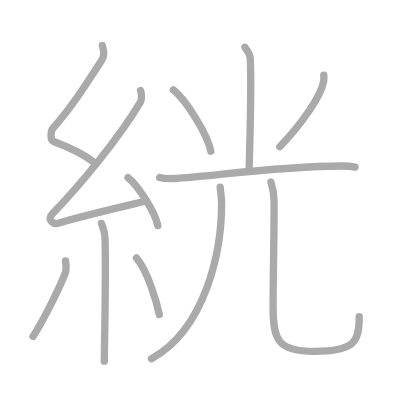
t = 0.00 s
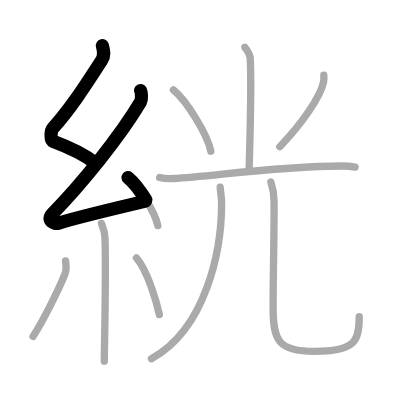
t = 2.50 s
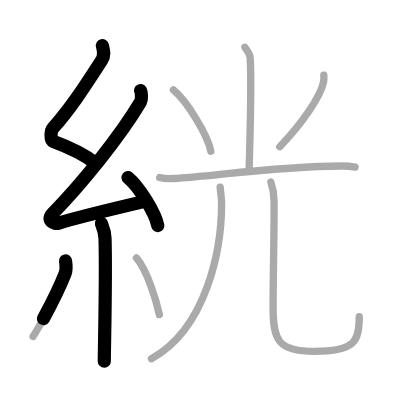
t = 4.75 s
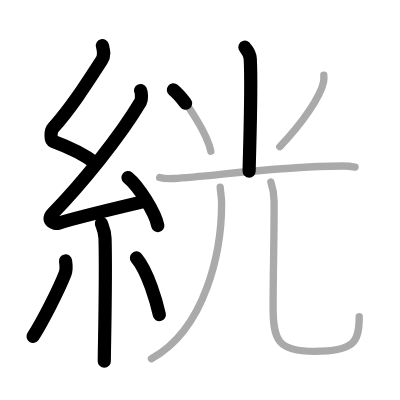
t = 7.25 s
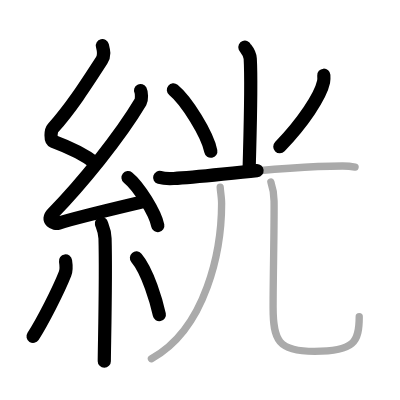
t = 9.50 s
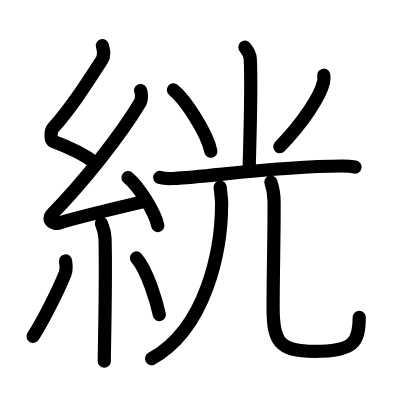
t = 12.00 s

The animated SVG that drew these frames (rendered in a browser with its animation timeline set to each time). Animation: 12 SMIL elements (animate=12); one cycle of 12.00 s.

<?xml version="1.0" standalone="no"?>
<!DOCTYPE svg PUBLIC "-//W3C//DTD SVG 1.1//EN"   "http://www.w3.org/Graphics/SVG/1.1/DTD/svg11.dtd">
<svg width="400px" height="400px"  version="1.1" xmlns="http://www.w3.org/2000/svg">
  <defs>
    <marker id="Triangle" viewBox="0 0 10 10" refX="0" refY="5" markerUnits="strokeWidth" markerWidth="3" style="stroke-opacity:0%;fill:#aaaaaa;" markerHeight="2" orient="auto">
      <path d="M 0 0 L 10 5 L 0 10 z" />
    </marker>
    
    <marker id="Arrow" viewBox="0 0 10 10" refX="5" refY="5" markerUnits="strokeWidth" markerWidth="1.8" style="stroke-opacity:0%;fill:#770000;" markerHeight="2" orient="auto">
      <path d="M 0 4 L 6 4 L 4 1 L 10 5 L 4 9 L 6 6 L 0 6 z" />
        <circle cx="5" cy="5" r="5" />
      </marker>
    
    <marker id="TriangleRed" viewBox="0 0 10 10" refX="0" refY="5" markerUnits="strokeWidth" markerWidth="3" style="stroke-opacity:0%;fill:#CC0000;" markerHeight="2" orient="auto">
      <path d="M 0 0 L 10 5 L 0 10 z" />
    </marker>
    
    <marker id="ArrowRed" viewBox="0 0 10 10" refX="5" refY="5" markerUnits="strokeWidth" markerWidth="1.8" style="stroke-opacity:0%;fill:#CC0000;" markerHeight="2" orient="auto">
      <path d="M 0 4 L 6 4 L 4 1 L 10 5 L 4 9 L 6 6 L 0 6 z" />
        <circle cx="5" cy="5" r="5" />
      </marker>
    
  </defs>
  
  <path style="fill:#ffffff; fill-opacity:100%; fill-rule:evenodd; stroke-width:0;" d="M 0 0 L 400px 0 L 400px 400px L 0 400px L 0 0" />

  <g transform="scale(3.6697247706422 3.6697247706422)">
<path style="fill:none; fill-opacity:0%; fill-rule:evenodd; stroke:#aaaaaa; stroke-opacity:100%; stroke-width: 1.5pt; stroke-linejoin:round; stroke-linecap:round;" d="M27.9 12.42c0.36 1.42 0.71 2.63-0.18 4.01C23 23.75 19.25 29.5 14.43 34.94c-0.67 0.75-0.72 3.27 0 3.54c3.81 1.42 8.14 3.28 11.41 5.88"></path>
<path style="fill:none; fill-opacity:0%; fill-rule:evenodd; stroke:#aaaaaa; stroke-opacity:100%; stroke-width: 1.5pt; stroke-linejoin:round; stroke-linecap:round;" d="M38.3 24.68c0.3 0.58 0.37 2.46 0 3.09c-5.8 9.73-15.99 22.18-23.98 30.44c-1.83 1.89 0.46 2.98 1.65 2.59c5-1.61 17.37-4.49 23.79-6.03"></path>
<path style="fill:none; fill-opacity:0%; fill-rule:evenodd; stroke:#aaaaaa; stroke-opacity:100%; stroke-width: 1.5pt; stroke-linejoin:round; stroke-linecap:round;" d="M34.88 48.38c2.87 2.31 7.4 9.5 8.12 13.1"></path>
<path style="fill:none; fill-opacity:0%; fill-rule:evenodd; stroke:#aaaaaa; stroke-opacity:100%; stroke-width: 1.5pt; stroke-linejoin:round; stroke-linecap:round;" d="M27.64 60.87c0.07 0.36 0.91 1.85 0.98 4.09c0.31 10.79-0.2 29.79-0.2 33.46"></path>
<path style="fill:none; fill-opacity:0%; fill-rule:evenodd; stroke:#aaaaaa; stroke-opacity:100%; stroke-width: 1.5pt; stroke-linejoin:round; stroke-linecap:round;" d="M17.86 71.1c0.15 0.96 0.12 2.86-0.15 3.55c-1.77 4.5-6.2 13.17-8.71 17.03"></path>
<path style="fill:none; fill-opacity:0%; fill-rule:evenodd; stroke:#aaaaaa; stroke-opacity:100%; stroke-width: 1.5pt; stroke-linejoin:round; stroke-linecap:round;" d="M37.18 70.29c3.12 3.65 5.52 12.13 6.24 15.44"></path>
<path style="fill:none; fill-opacity:0%; fill-rule:evenodd; stroke:#aaaaaa; stroke-opacity:100%; stroke-width: 1.5pt; stroke-linejoin:round; stroke-linecap:round;" d="M66.73 12.87c0.1 0.27 1.37 1.41 1.46 3.13c0.47 8.26-0.3 27.8-0.3 30.62"></path>
<path style="fill:none; fill-opacity:0%; fill-rule:evenodd; stroke:#aaaaaa; stroke-opacity:100%; stroke-width: 1.5pt; stroke-linejoin:round; stroke-linecap:round;" d="M47.25 24.5c3.6 2.95 9.29 12.13 10.2 16.72"></path>
<path style="fill:none; fill-opacity:0%; fill-rule:evenodd; stroke:#aaaaaa; stroke-opacity:100%; stroke-width: 1.5pt; stroke-linejoin:round; stroke-linecap:round;" d="M88.24 20.5c0.03 0.46 0.07 1.18-0.07 1.84c-0.82 3.89-5.67 11.16-11.93 17.63"></path>
<path style="fill:none; fill-opacity:0%; fill-rule:evenodd; stroke:#aaaaaa; stroke-opacity:100%; stroke-width: 1.5pt; stroke-linejoin:round; stroke-linecap:round;" d="M43.51 48.36c1 0.29 2.82 0.33 3.82 0.28c10.35-0.5 26.89-3.3 45.95-3.4c1.66-0.01 2.66 0.13 3.48 0.28"></path>
<path style="fill:none; fill-opacity:0%; fill-rule:evenodd; stroke:#aaaaaa; stroke-opacity:100%; stroke-width: 1.5pt; stroke-linejoin:round; stroke-linecap:round;" d="M60 51c0.05 1.1 0.39 2.83 0.39 4.42c0 12.58-4.14 34.08-19.13 42.33"></path>
<path style="fill:none; fill-opacity:0%; fill-rule:evenodd; stroke:#aaaaaa; stroke-opacity:100%; stroke-width: 1.5pt; stroke-linejoin:round; stroke-linecap:round;" d="M73.82 49.62c0.47 1.38 0.84 3.01 0.86 5.15c0.09 6.59-0.26 19.86-0.26 28.98c0 9 1.33 12 11.3 12c10.78 0 12.17-2.5 12.17-9.45"></path>

<path style="fill:none; fill-opacity:0%; fill-rule:evenodd; stroke:#000000; stroke-opacity:100%; stroke-width: 2.7pt; stroke-linejoin:round; stroke-linecap:round;" d="M27.9 12.42c0.36 1.42 0.71 2.63-0.18 4.01C23 23.75 19.25 29.5 14.43 34.94c-0.67 0.75-0.72 3.27 0 3.54c3.81 1.42 8.14 3.28 11.41 5.88" pathLength="100" stroke-dashoffset="100" stroke-dasharray="100 105"><animate id="dashAnim1" attributeName="stroke-dashoffset" from="100" to="0" dur="1s" calcMode="linear" fill="freeze"/></path>
<path style="fill:none; fill-opacity:0%; fill-rule:evenodd; stroke:#000000; stroke-opacity:100%; stroke-width: 2.7pt; stroke-linejoin:round; stroke-linecap:round;" d="M38.3 24.68c0.3 0.58 0.37 2.46 0 3.09c-5.8 9.73-15.99 22.18-23.98 30.44c-1.83 1.89 0.46 2.98 1.65 2.59c5-1.61 17.37-4.49 23.79-6.03" pathLength="100" stroke-dashoffset="100" stroke-dasharray="100 105"><animate id="dashAnim2" attributeName="stroke-dashoffset" from="100" to="0" dur="1s" calcMode="linear" begin="dashAnim1.end" fill="freeze"/></path>
<path style="fill:none; fill-opacity:0%; fill-rule:evenodd; stroke:#000000; stroke-opacity:100%; stroke-width: 2.7pt; stroke-linejoin:round; stroke-linecap:round;" d="M34.88 48.38c2.87 2.31 7.4 9.5 8.12 13.1" pathLength="100" stroke-dashoffset="100" stroke-dasharray="100 105"><animate id="dashAnim3" attributeName="stroke-dashoffset" from="100" to="0" dur="1s" calcMode="linear" begin="dashAnim2.end" fill="freeze"/></path>
<path style="fill:none; fill-opacity:0%; fill-rule:evenodd; stroke:#000000; stroke-opacity:100%; stroke-width: 2.7pt; stroke-linejoin:round; stroke-linecap:round;" d="M27.64 60.87c0.07 0.36 0.91 1.85 0.98 4.09c0.31 10.79-0.2 29.79-0.2 33.46" pathLength="100" stroke-dashoffset="100" stroke-dasharray="100 105"><animate id="dashAnim4" attributeName="stroke-dashoffset" from="100" to="0" dur="1s" calcMode="linear" begin="dashAnim3.end" fill="freeze"/></path>
<path style="fill:none; fill-opacity:0%; fill-rule:evenodd; stroke:#000000; stroke-opacity:100%; stroke-width: 2.7pt; stroke-linejoin:round; stroke-linecap:round;" d="M17.86 71.1c0.15 0.96 0.12 2.86-0.15 3.55c-1.77 4.5-6.2 13.17-8.71 17.03" pathLength="100" stroke-dashoffset="100" stroke-dasharray="100 105"><animate id="dashAnim5" attributeName="stroke-dashoffset" from="100" to="0" dur="1s" calcMode="linear" begin="dashAnim4.end" fill="freeze"/></path>
<path style="fill:none; fill-opacity:0%; fill-rule:evenodd; stroke:#000000; stroke-opacity:100%; stroke-width: 2.7pt; stroke-linejoin:round; stroke-linecap:round;" d="M37.18 70.29c3.12 3.65 5.52 12.13 6.24 15.44" pathLength="100" stroke-dashoffset="100" stroke-dasharray="100 105"><animate id="dashAnim6" attributeName="stroke-dashoffset" from="100" to="0" dur="1s" calcMode="linear" begin="dashAnim5.end" fill="freeze"/></path>
<path style="fill:none; fill-opacity:0%; fill-rule:evenodd; stroke:#000000; stroke-opacity:100%; stroke-width: 2.7pt; stroke-linejoin:round; stroke-linecap:round;" d="M66.73 12.87c0.1 0.27 1.37 1.41 1.46 3.13c0.47 8.26-0.3 27.8-0.3 30.62" pathLength="100" stroke-dashoffset="100" stroke-dasharray="100 105"><animate id="dashAnim7" attributeName="stroke-dashoffset" from="100" to="0" dur="1s" calcMode="linear" begin="dashAnim6.end" fill="freeze"/></path>
<path style="fill:none; fill-opacity:0%; fill-rule:evenodd; stroke:#000000; stroke-opacity:100%; stroke-width: 2.7pt; stroke-linejoin:round; stroke-linecap:round;" d="M47.25 24.5c3.6 2.95 9.29 12.13 10.2 16.72" pathLength="100" stroke-dashoffset="100" stroke-dasharray="100 105"><animate id="dashAnim8" attributeName="stroke-dashoffset" from="100" to="0" dur="1s" calcMode="linear" begin="dashAnim7.end" fill="freeze"/></path>
<path style="fill:none; fill-opacity:0%; fill-rule:evenodd; stroke:#000000; stroke-opacity:100%; stroke-width: 2.7pt; stroke-linejoin:round; stroke-linecap:round;" d="M88.24 20.5c0.03 0.46 0.07 1.18-0.07 1.84c-0.82 3.89-5.67 11.16-11.93 17.63" pathLength="100" stroke-dashoffset="100" stroke-dasharray="100 105"><animate id="dashAnim9" attributeName="stroke-dashoffset" from="100" to="0" dur="1s" calcMode="linear" begin="dashAnim8.end" fill="freeze"/></path>
<path style="fill:none; fill-opacity:0%; fill-rule:evenodd; stroke:#000000; stroke-opacity:100%; stroke-width: 2.7pt; stroke-linejoin:round; stroke-linecap:round;" d="M43.51 48.36c1 0.29 2.82 0.33 3.82 0.28c10.35-0.5 26.89-3.3 45.95-3.4c1.66-0.01 2.66 0.13 3.48 0.28" pathLength="100" stroke-dashoffset="100" stroke-dasharray="100 105"><animate id="dashAnim10" attributeName="stroke-dashoffset" from="100" to="0" dur="1s" calcMode="linear" begin="dashAnim9.end" fill="freeze"/></path>
<path style="fill:none; fill-opacity:0%; fill-rule:evenodd; stroke:#000000; stroke-opacity:100%; stroke-width: 2.7pt; stroke-linejoin:round; stroke-linecap:round;" d="M60 51c0.05 1.1 0.39 2.83 0.39 4.42c0 12.58-4.14 34.08-19.13 42.33" pathLength="100" stroke-dashoffset="100" stroke-dasharray="100 105"><animate id="dashAnim11" attributeName="stroke-dashoffset" from="100" to="0" dur="1s" calcMode="linear" begin="dashAnim10.end" fill="freeze"/></path>
<path style="fill:none; fill-opacity:0%; fill-rule:evenodd; stroke:#000000; stroke-opacity:100%; stroke-width: 2.7pt; stroke-linejoin:round; stroke-linecap:round;" d="M73.82 49.62c0.47 1.38 0.84 3.01 0.86 5.15c0.09 6.59-0.26 19.86-0.26 28.98c0 9 1.33 12 11.3 12c10.78 0 12.17-2.5 12.17-9.45" pathLength="100" stroke-dashoffset="100" stroke-dasharray="100 105"><animate id="dashAnim12" attributeName="stroke-dashoffset" from="100" to="0" dur="1s" calcMode="linear" begin="dashAnim11.end" fill="freeze"/></path>

</g>

</svg>  
          
